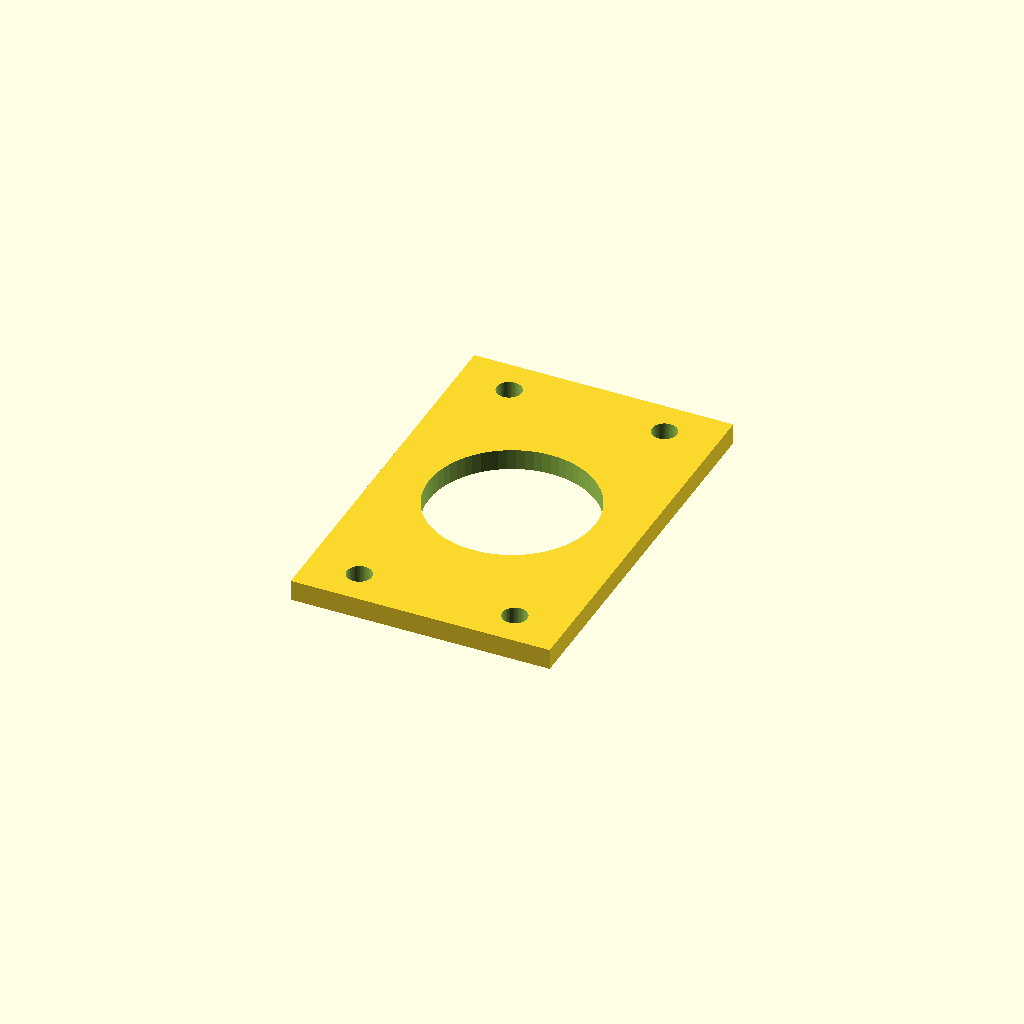
Cell 1: the model at its default parameters.
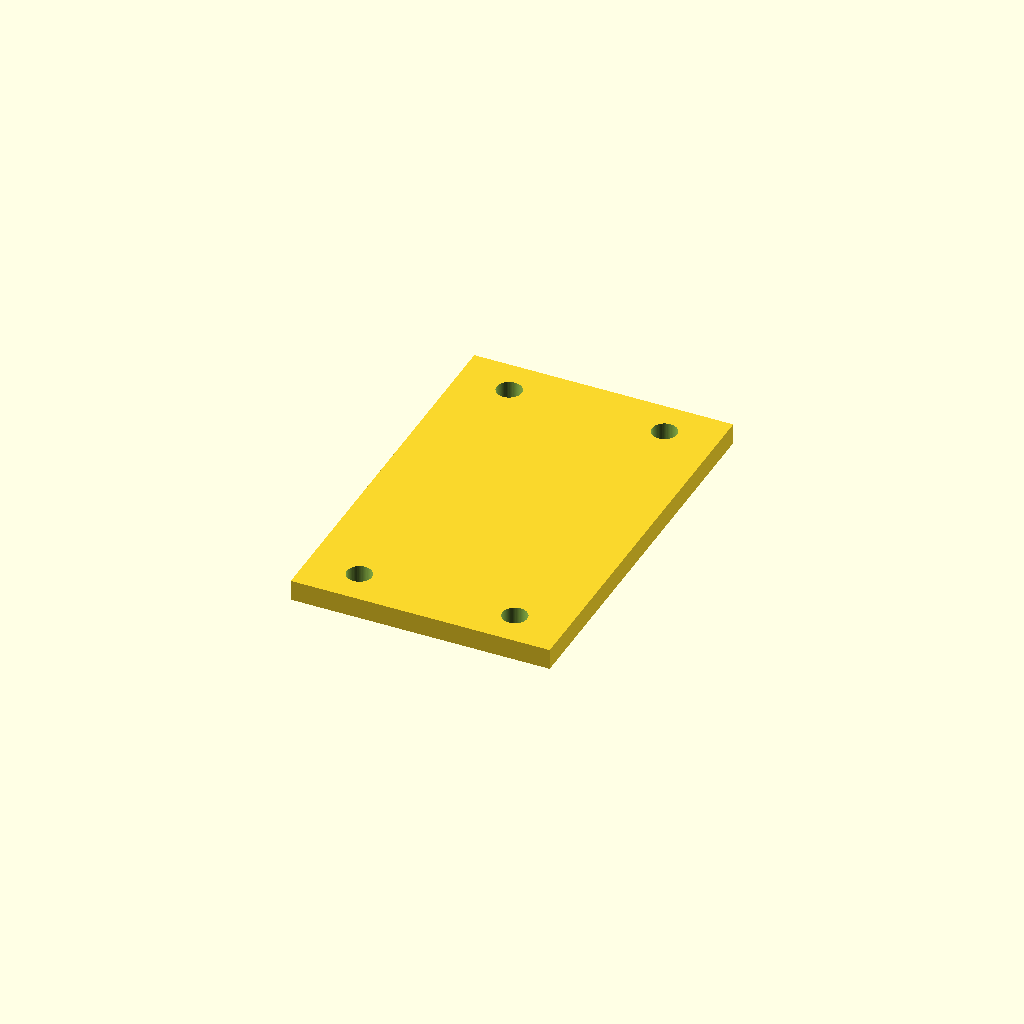
Cell 2: the same model with hub_relief = false.
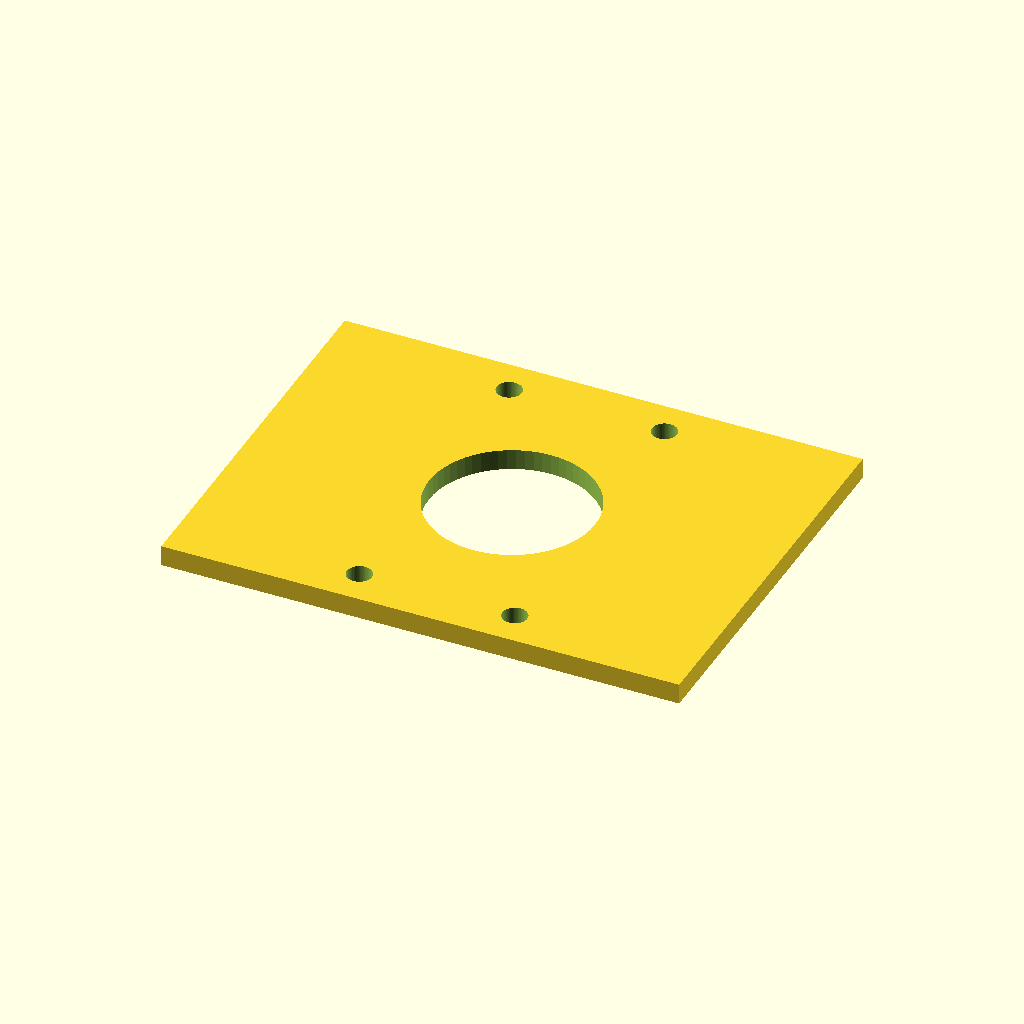
Cell 3: plate_w = 100 (everything else at default).
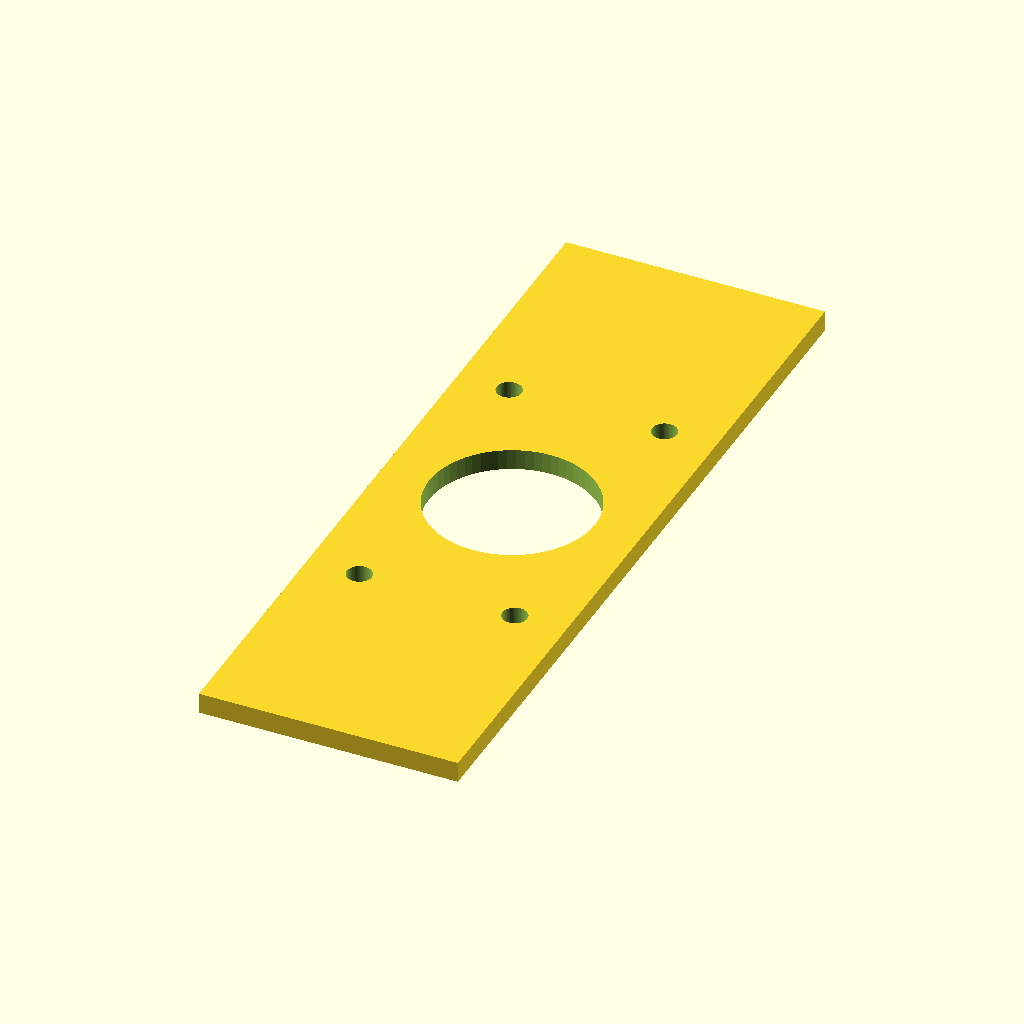
Cell 4: the same model with plate_h = 152.
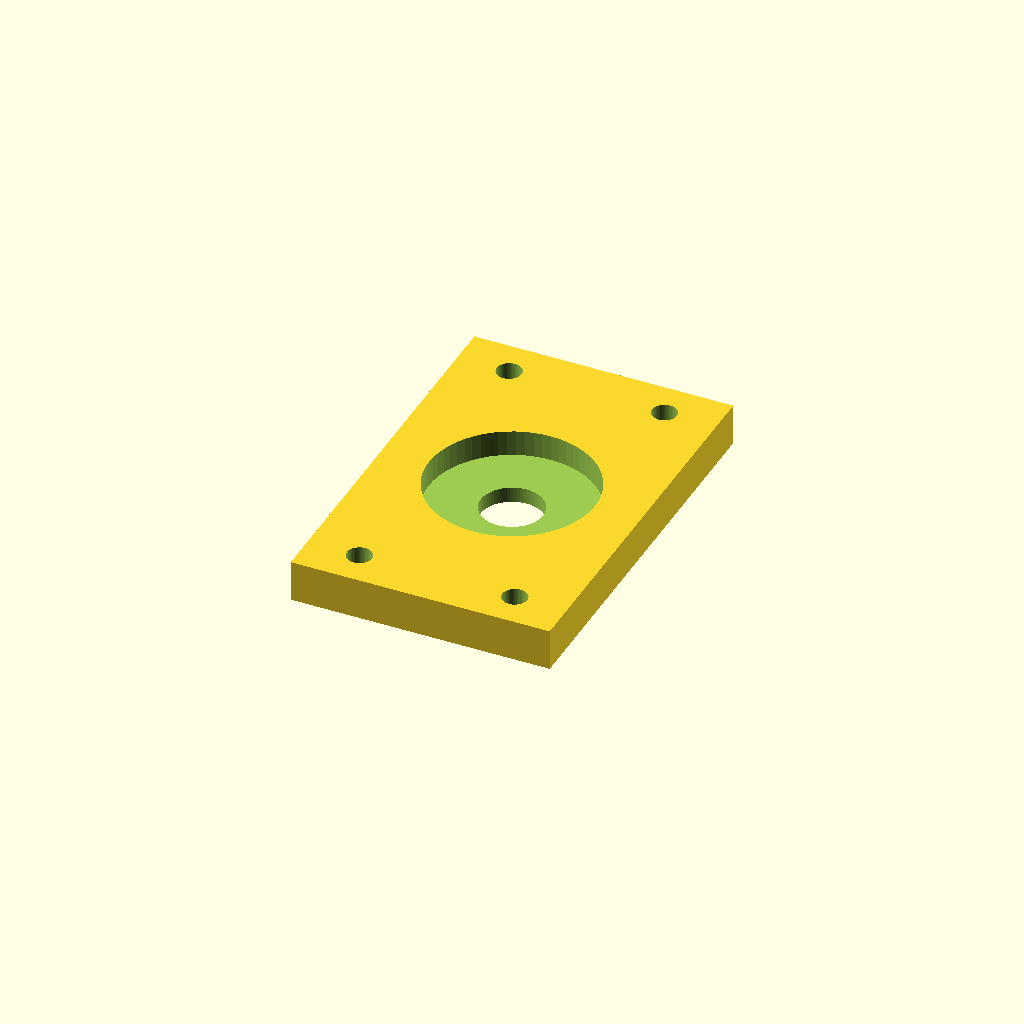
Cell 5: the same model with plate_t = 8.
One fixed orthographic camera (rotation 55°, 0°, 25°; colour scheme Cornfield) for every cell.
OpenSCAD source file hinge_mount.scad:
// =====================================================================
//  Flat mounting plate for the torque hinge (50 x 76 mm plate)
//
//  Same hinge interface as hinge_bracket.scad, but without the
//  wrap-around bracket: just a flat 4 mm plate with the screw holes in
//  the proper places. The 4 hinge screws pass through the plate and
//  bite into the surface below.
//
//  Hinge interface taken from the drawing:
//    - plate 50 x 76
//    - 4 screws on a 30 x 62 pattern, 4.8 clearance
//    - central 32 dia boss recess, 12 dia center hole
// =====================================================================

/* [Plate] */
plate_w     = 50;    // width, matching the hinge plate (X)
plate_h     = 76;    // length, matching the hinge plate (Y)
plate_t     = 4;     // plate thickness

/* [Hinge mounting] */
hole_dx     = 30;    // screw spacing across the plate
hole_dy     = 62;    // screw spacing along the plate
hole_d      = 4.8;   // M4 clearance hole
hub_relief  = true;  // central boss recess + center hole
hub_d       = 32;    // central boss recess diameter
hub_depth   = 5;     // boss recess depth (through the 4 mm plate)
center_d    = 12;    // central through hole

$fn = 64;

module mount() {
    difference() {
        // flat plate, sitting on z = 0
        translate([0, 0, plate_t / 2])
            cube([plate_w, plate_h, plate_t], center = true);

        // 4 hinge screw holes
        for (sx = [-1, 1], sy = [-1, 1])
            translate([sx * hole_dx / 2, sy * hole_dy / 2, plate_t / 2])
                cylinder(d = hole_d, h = plate_t + 2, center = true);

        if (hub_relief) {
            // central boss recess, cut from the hinge face
            translate([0, 0, plate_t - hub_depth])
                cylinder(d = hub_d, h = hub_depth + 1);

            // central through hole
            translate([0, 0, plate_t / 2])
                cylinder(d = center_d, h = plate_t + 2, center = true);
        }
    }
}

mount();
Customizer parameters (derived from the source; name, type, default, range or options):
plate_w: number, default 50
plate_h: number, default 76
plate_t: number, default 4
hole_dx: number, default 30
hole_dy: number, default 62
hole_d: number, default 4.8
hub_relief: bool, default true
hub_d: number, default 32
hub_depth: number, default 5
center_d: number, default 12
